Image classification data set "data" (alba-k/coffee-roast-classifier on GitHub). Class labels (7): claro, medio, medio oscuro, nada otro, oscuro, quemado, verde.

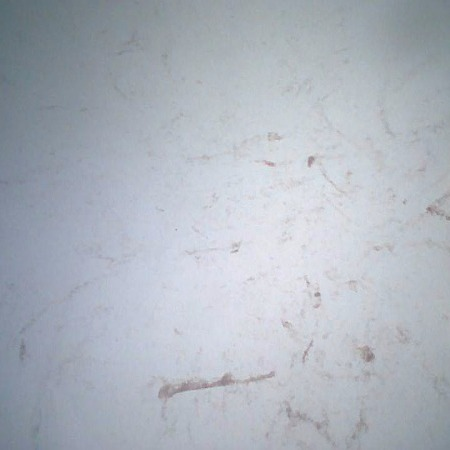
Label: nada otro

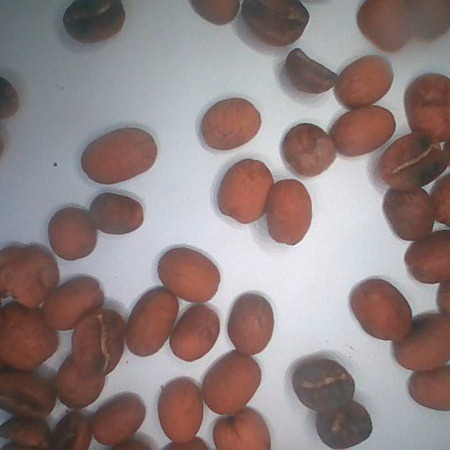
Label: medio

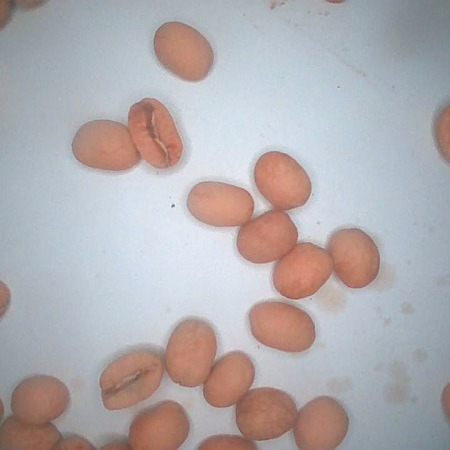
Label: claro

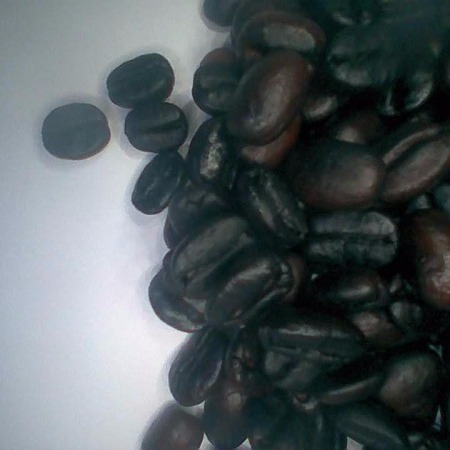
Label: oscuro

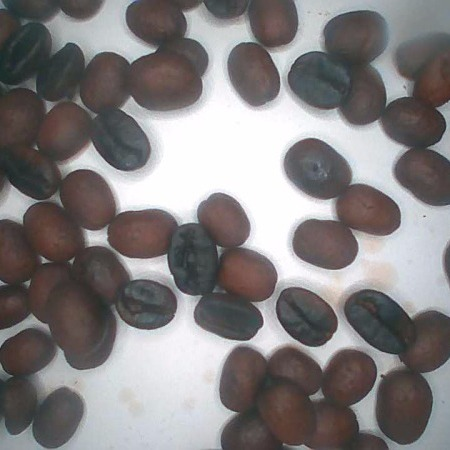
Label: medio oscuro

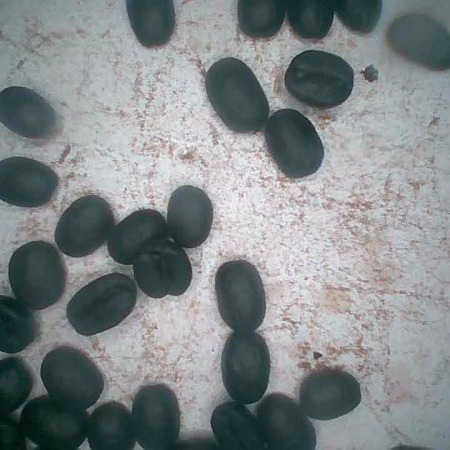
Label: quemado
